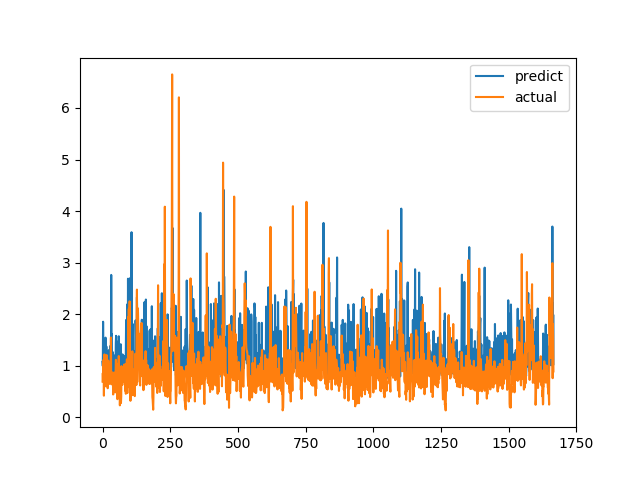

Data behind this chart, as committed beside it:
predict, actual
1.075, 0.6915
0.9937, 0.8558
1.853, 0.7094
1.176, 1.015
1.088, 1.116
1.243, 0.4183
0.9358, 1.002
0.8553, 1.219
1.037, 1.143
0.9889, 0.6528
1.284, 0.6747
1.544, 0.601
0.984, 0.6695
0.9117, 0.6538
1.373, 0.7814
0.8755, 1.206
1.043, 0.8469
1.017, 0.8286
0.8749, 0.6482
0.9272, 0.5624
0.8403, 0.7183
1.034, 1.1
0.9446, 0.9542
1.301, 0.729
1.21, 0.6694
0.9635, 0.8631
0.846, 0.6465
0.977, 0.8223
1.165, 0.9236
1.385, 0.8301
1.209, 1.067
0.8775, 1.546
2.761, 0.6827
1.594, 0.6386
1.615, 0.6464
0.8686, 0.6881
0.9083, 0.7274
1.268, 0.65
0.9457, 0.8694
1.101, 0.4409
0.9379, 0.4519
0.944, 0.7575
1.029, 0.4952
1.019, 0.6851
0.834, 0.7244
1.193, 0.8654
0.9414, 0.74
1.201, 0.8071
0.9752, 0.8204
1.439, 1.114
1.58, 1.109
1.071, 0.4751
1.472, 1.039
1.011, 0.9458
1.07, 0.7878
1.113, 0.3505
1.034, 0.9368
1.328, 0.9868
1.15, 0.647
1.048, 1.03
... 1,606 more rows
